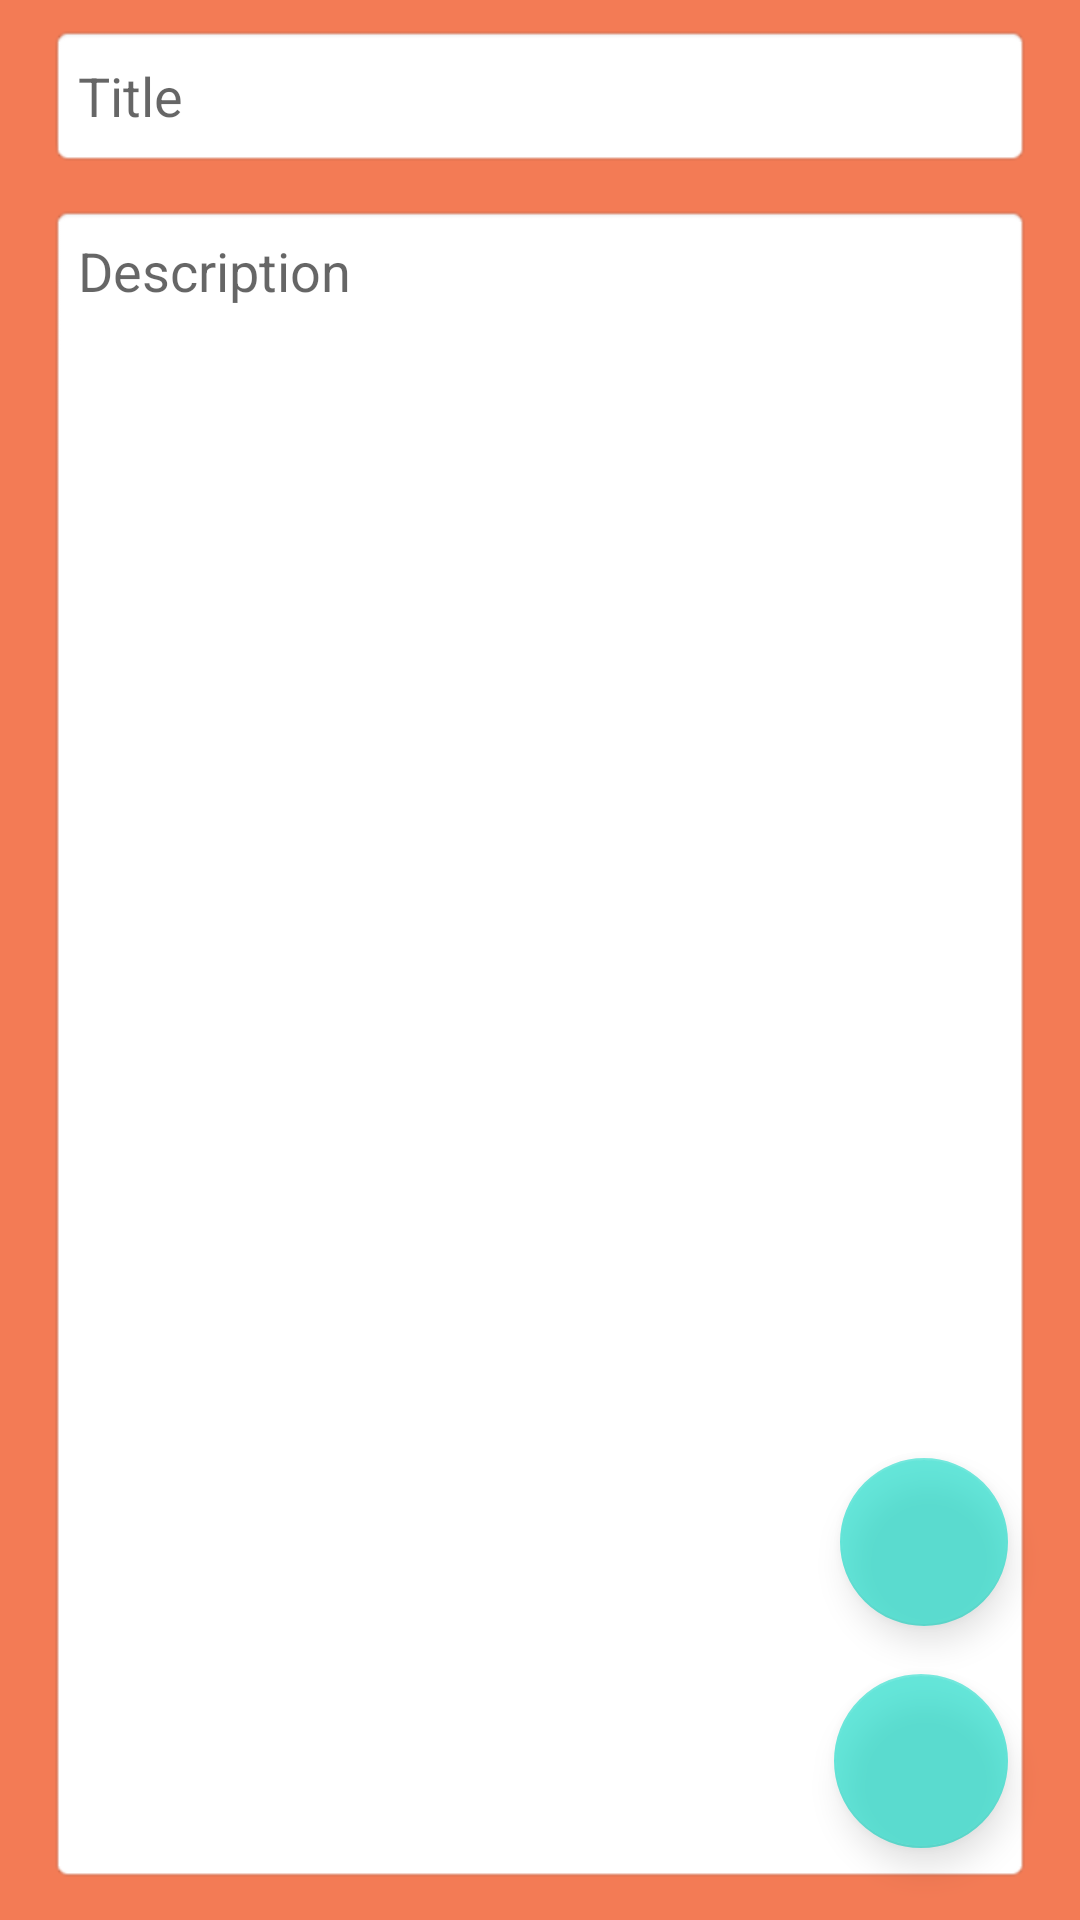

Produce the Android XML layout that renders to this screen, including the resource entries it uses.
<!-- AndroidManifest.xml: activity theme Theme.Note_Application_Neko_ru.EditActivity -->
<!-- res/layout/activity_edit.xml -->
<?xml version="1.0" encoding="utf-8"?>
<androidx.constraintlayout.widget.ConstraintLayout xmlns:android="http://schemas.android.com/apk/res/android"
    xmlns:app="http://schemas.android.com/apk/res-auto"
    xmlns:tools="http://schemas.android.com/tools"
    android:layout_width="match_parent"
    android:layout_height="match_parent"
    android:background="@color/soft_orrange"
    tools:context=".EditActivity">

    <androidx.constraintlayout.widget.ConstraintLayout
        android:id="@+id/ImageContainer"
        android:layout_width="0dp"
        android:layout_height="0dp"
        android:layout_marginBottom="4dp"
        android:visibility="gone"
        app:layout_constraintBottom_toTopOf="@+id/guideline2"
        app:layout_constraintEnd_toEndOf="@+id/edit_title"
        app:layout_constraintHorizontal_bias="0.0"
        app:layout_constraintStart_toStartOf="@+id/edit_title"
        app:layout_constraintTop_toTopOf="parent"
        app:layout_constraintVertical_bias="0.0">

        <ImageView
            android:id="@+id/imageNote"
            android:layout_width="0dp"
            android:layout_height="0dp"
            android:layout_marginTop="8dp"
            android:background="@android:drawable/editbox_background"
            app:layout_constraintBottom_toBottomOf="parent"
            app:layout_constraintEnd_toEndOf="parent"
            app:layout_constraintStart_toStartOf="parent"
            app:layout_constraintTop_toTopOf="parent"
            app:srcCompat="@drawable/image_icon" />

        <ImageButton
            android:id="@+id/EditImageButton"
            android:layout_width="wrap_content"
            android:layout_height="wrap_content"
            android:layout_marginTop="8dp"
            android:layout_marginEnd="8dp"
            android:onClick="OnClickEditImage"
            app:layout_constraintEnd_toEndOf="parent"
            app:layout_constraintTop_toTopOf="@+id/imageNote"
            app:srcCompat="@android:drawable/ic_menu_edit"
            tools:ignore="SpeakableTextPresentCheck" />

        <ImageButton
            android:id="@+id/DeleteImageButton"
            android:layout_width="wrap_content"
            android:layout_height="wrap_content"
            android:layout_marginEnd="8dp"
            android:layout_marginBottom="8dp"
            android:onClick="OnClickDeleteImage"
            app:layout_constraintBottom_toBottomOf="parent"
            app:layout_constraintEnd_toEndOf="@+id/imageNote"
            app:srcCompat="@android:drawable/ic_menu_delete"
            tools:ignore="SpeakableTextPresentCheck" />
    </androidx.constraintlayout.widget.ConstraintLayout>

    <EditText
        android:id="@+id/edit_title"
        android:layout_width="0dp"
        android:layout_height="wrap_content"
        android:layout_marginStart="16dp"
        android:layout_marginTop="8dp"
        android:layout_marginEnd="16dp"
        android:background="@android:drawable/editbox_background"
        android:ems="10"
        android:hint="@string/Note_title"
        android:inputType="textPersonName"
        android:minHeight="48dp"
        android:padding="10dp"
        app:layout_constraintEnd_toEndOf="parent"
        app:layout_constraintHorizontal_bias="0.0"
        app:layout_constraintStart_toStartOf="parent"
        app:layout_constraintTop_toBottomOf="@+id/ImageContainer" />

    <EditText
        android:id="@+id/ed_description"
        android:layout_width="0dp"
        android:layout_height="0dp"
        android:layout_marginTop="12dp"
        android:layout_marginBottom="12dp"
        android:background="@android:drawable/editbox_background"
        android:ems="10"
        android:gravity="top"
        android:hint="@string/Description"
        android:inputType="textMultiLine|textPersonName"
        android:padding="10dp"
        app:layout_constraintBottom_toBottomOf="parent"
        app:layout_constraintEnd_toEndOf="@+id/edit_title"
        app:layout_constraintHorizontal_bias="0.0"
        app:layout_constraintStart_toStartOf="@+id/edit_title"
        app:layout_constraintTop_toBottomOf="@+id/edit_title"
        app:layout_constraintVertical_bias="0.0" />

    <com.google.android.material.floatingactionbutton.FloatingActionButton
        android:id="@+id/add_button"
        android:layout_width="58dp"
        android:layout_height="64dp"
        android:layout_marginEnd="24dp"
        android:layout_marginBottom="24dp"
        android:alpha="0.6"
        android:clickable="true"
        android:onClick="onClickSave"
        app:layout_constraintBottom_toBottomOf="parent"
        app:layout_constraintEnd_toEndOf="parent"
        app:srcCompat="@drawable/ic_action_name"
        tools:ignore="SpeakableTextPresentCheck" />

    <com.google.android.material.floatingactionbutton.FloatingActionButton
        android:id="@+id/fbAddImage"
        android:layout_width="wrap_content"
        android:layout_height="wrap_content"
        android:layout_marginBottom="16dp"
        android:alpha="0.6"
        android:clickable="true"
        android:onClick="OnClickAddImage"
        app:layout_constraintBottom_toTopOf="@+id/add_button"
        app:layout_constraintEnd_toEndOf="@+id/add_button"
        app:srcCompat="@drawable/image_icon"
        tools:ignore="SpeakableTextPresentCheck" />

    <androidx.constraintlayout.widget.Guideline
        android:id="@+id/guideline2"
        android:layout_width="wrap_content"
        android:layout_height="wrap_content"
        android:orientation="horizontal"
        app:layout_constraintBottom_toBottomOf="parent"
        app:layout_constraintGuide_percent="0.33"
        app:layout_constraintTop_toTopOf="parent" />
</androidx.constraintlayout.widget.ConstraintLayout>
<!-- resources referenced by this layout -->
<resources>
  <color name="soft_orrange">#FFF37B55</color>
  <string name="Description">Description</string>
  <string name="Note_title">Title</string>
  <style name="Theme.Note_Application_Neko_ru.EditActivity" parent="Theme.MaterialComponents.DayNight.DarkActionBar">
          
          <item name="colorPrimary">@color/purple_500</item>
          <item name="colorPrimaryVariant">@color/purple_700</item>
          <item name="colorOnPrimary">@color/white</item>
          
          <item name="colorSecondary">@color/teal_200</item>
          <item name="colorSecondaryVariant">@color/teal_700</item>
          <item name="colorOnSecondary">@color/black</item>
          
          <item name="windowActionBar">false</item>
          <item name="windowNoTitle">true</item>
          
      </style>
  <color name="purple_500">#FF6200EE</color>
  <color name="purple_700">#FF3700B3</color>
  <color name="white">#FFFFFFFF</color>
  <color name="teal_200">#FF03DAC5</color>
  <color name="teal_700">#FF018786</color>
  <color name="black">#FF000000</color>
</resources>
